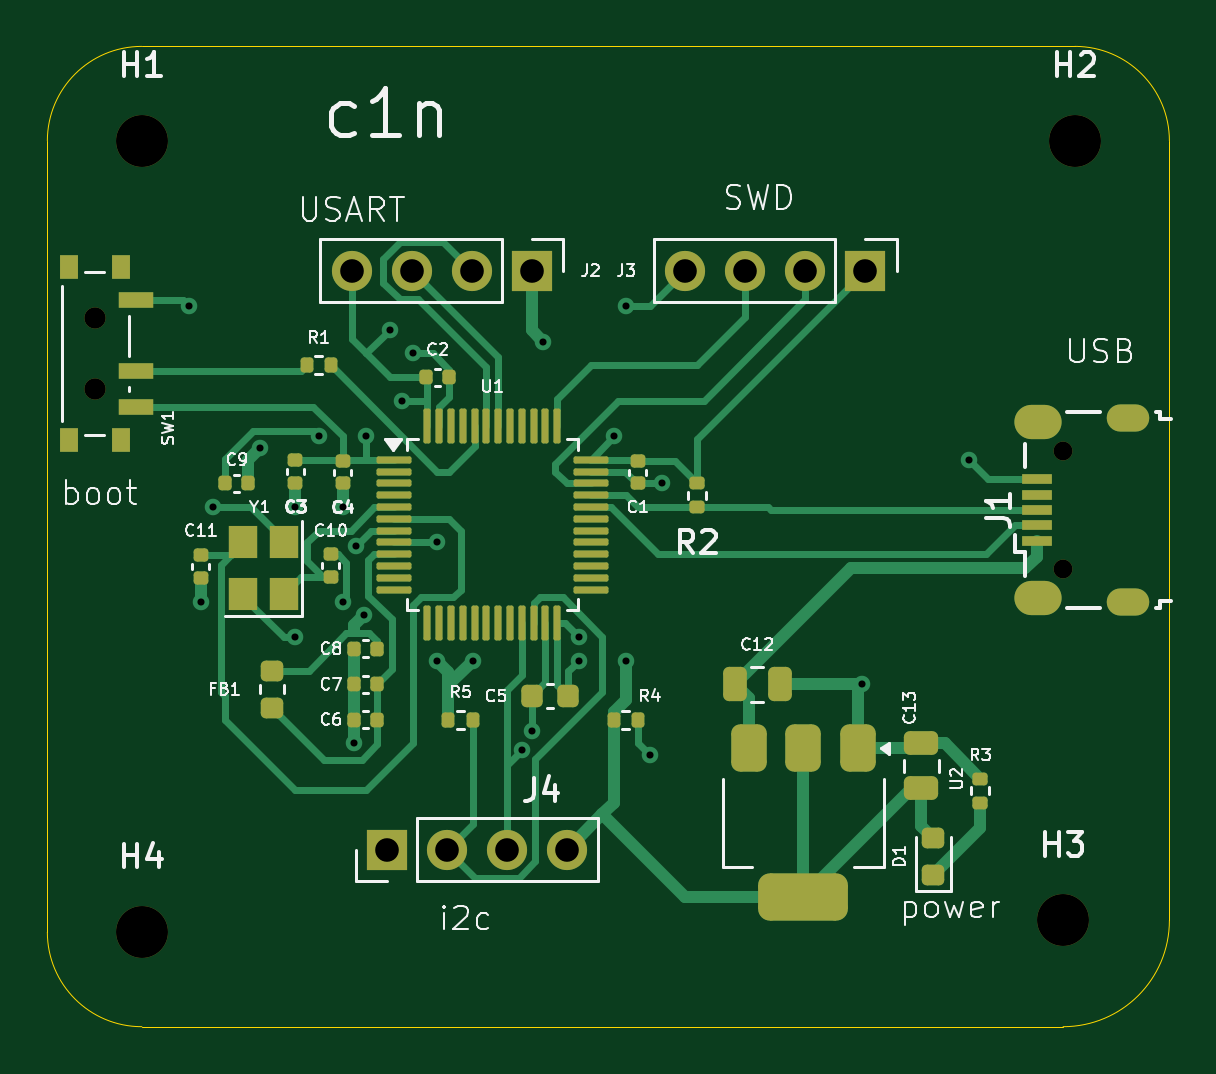
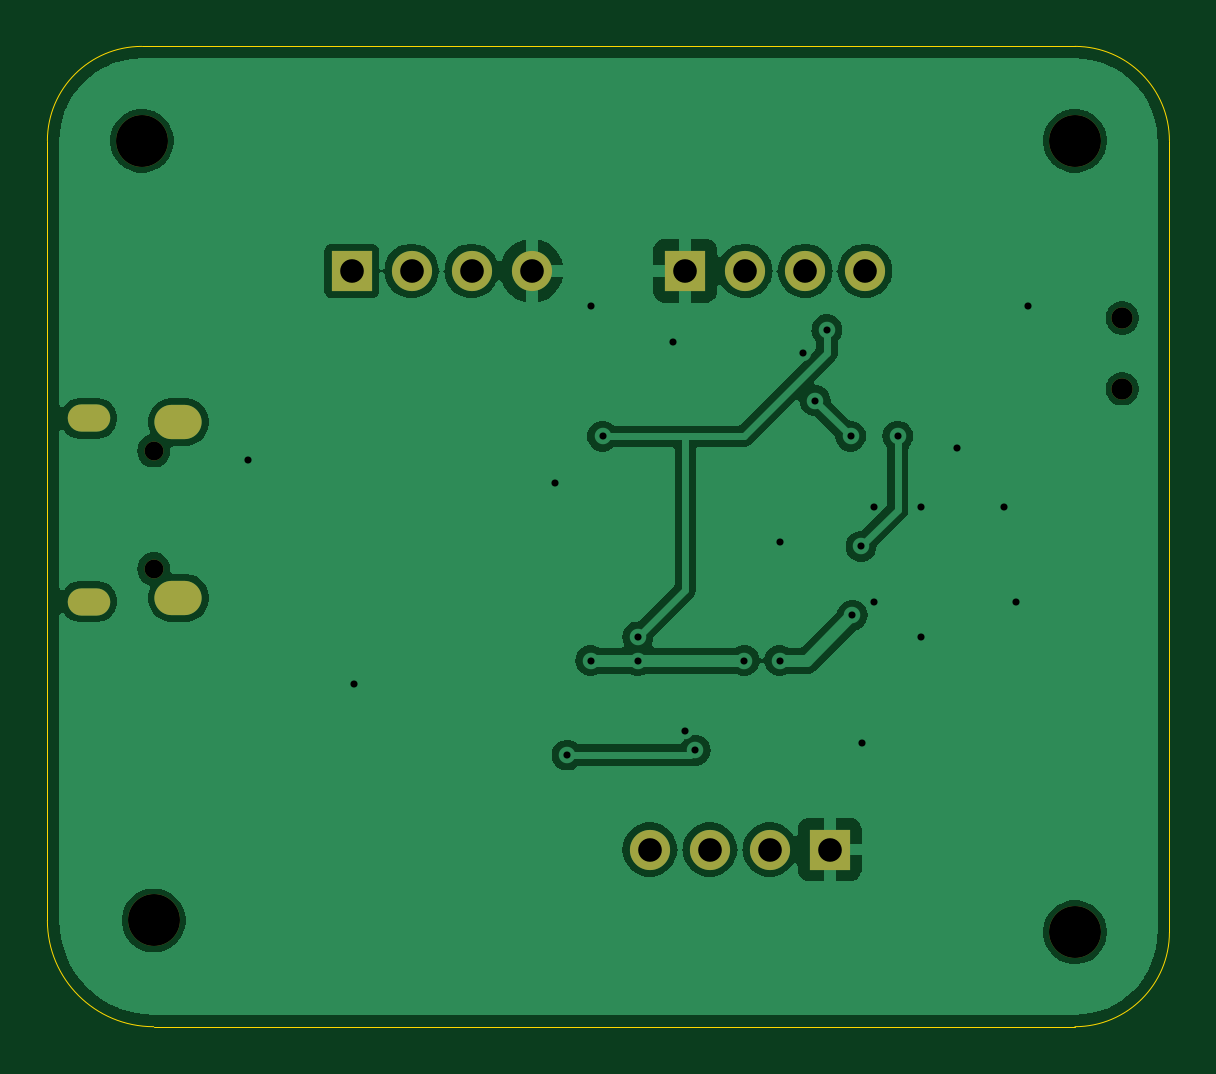
Circuit board: 11 layer files. Board 47.5 x 41.5 mm.
- bottom_copper: sc-B_Cu.gbr (55402 bytes)
- bottom_mask: sc-B_Mask.gbr (1488 bytes)
- paste: sc-B_Paste.gbr (489 bytes)
- bottom_silk: sc-B_Silkscreen.gbr (490 bytes)
- outline: sc-Edge_Cuts.gbr (1029 bytes)
- top_copper: sc-F_Cu.gbr (23990 bytes)
- top_mask: sc-F_Mask.gbr (6976 bytes)
- paste: sc-F_Paste.gbr (6007 bytes)
- top_silk: sc-F_Silkscreen.gbr (54141 bytes)
- drill: sc-NPTH.drl (615 bytes)
- drill: sc-PTH.drl (1319 bytes)

=== bottom_copper: sc-B_Cu.gbr (55402 bytes, source omitted) ===
=== bottom_mask: sc-B_Mask.gbr ===
%TF.GenerationSoftware,KiCad,Pcbnew,8.0.5-8.0.5-0~ubuntu22.04.1*%
%TF.CreationDate,2024-10-15T18:40:31+03:00*%
%TF.ProjectId,sc,73632e6b-6963-4616-945f-706362585858,rev?*%
%TF.SameCoordinates,Original*%
%TF.FileFunction,Soldermask,Bot*%
%TF.FilePolarity,Negative*%
%FSLAX46Y46*%
G04 Gerber Fmt 4.6, Leading zero omitted, Abs format (unit mm)*
G04 Created by KiCad (PCBNEW 8.0.5-8.0.5-0~ubuntu22.04.1) date 2024-10-15 18:40:31*
%MOMM*%
%LPD*%
G01*
G04 APERTURE LIST*
%ADD10C,0.900000*%
%ADD11C,2.200000*%
%ADD12R,1.700000X1.700000*%
%ADD13O,1.700000X1.700000*%
%ADD14O,0.800000X0.800000*%
%ADD15O,1.800000X1.150000*%
%ADD16O,2.000000X1.450000*%
G04 APERTURE END LIST*
D10*
%TO.C,SW1*%
X118000000Y-74500000D03*
X118000000Y-77500000D03*
%TD*%
D11*
%TO.C,H4*%
X120000000Y-100500000D03*
%TD*%
%TO.C,H3*%
X159000000Y-100000000D03*
%TD*%
%TO.C,H2*%
X159500000Y-67000000D03*
%TD*%
%TO.C,H1*%
X120000000Y-67000000D03*
%TD*%
D12*
%TO.C,J2*%
X136500000Y-72500000D03*
D13*
X133960000Y-72500000D03*
X131420000Y-72500000D03*
X128880000Y-72500000D03*
%TD*%
D12*
%TO.C,J3*%
X150620000Y-72500000D03*
D13*
X148080000Y-72500000D03*
X145540000Y-72500000D03*
X143000000Y-72500000D03*
%TD*%
D12*
%TO.C,J4*%
X130380000Y-97000000D03*
D13*
X132920000Y-97000000D03*
X135460000Y-97000000D03*
X138000000Y-97000000D03*
%TD*%
D14*
%TO.C,J1*%
X159000000Y-85125000D03*
X159000000Y-80125000D03*
D15*
X161750000Y-86500000D03*
D16*
X157950000Y-86350000D03*
X157950000Y-78900000D03*
D15*
X161750000Y-78750000D03*
%TD*%
M02*

=== paste: sc-B_Paste.gbr ===
%TF.GenerationSoftware,KiCad,Pcbnew,8.0.5-8.0.5-0~ubuntu22.04.1*%
%TF.CreationDate,2024-10-15T18:40:31+03:00*%
%TF.ProjectId,sc,73632e6b-6963-4616-945f-706362585858,rev?*%
%TF.SameCoordinates,Original*%
%TF.FileFunction,Paste,Bot*%
%TF.FilePolarity,Positive*%
%FSLAX46Y46*%
G04 Gerber Fmt 4.6, Leading zero omitted, Abs format (unit mm)*
G04 Created by KiCad (PCBNEW 8.0.5-8.0.5-0~ubuntu22.04.1) date 2024-10-15 18:40:31*
%MOMM*%
%LPD*%
G01*
G04 APERTURE LIST*
G04 APERTURE END LIST*
M02*

=== bottom_silk: sc-B_Silkscreen.gbr ===
%TF.GenerationSoftware,KiCad,Pcbnew,8.0.5-8.0.5-0~ubuntu22.04.1*%
%TF.CreationDate,2024-10-15T18:40:31+03:00*%
%TF.ProjectId,sc,73632e6b-6963-4616-945f-706362585858,rev?*%
%TF.SameCoordinates,Original*%
%TF.FileFunction,Legend,Bot*%
%TF.FilePolarity,Positive*%
%FSLAX46Y46*%
G04 Gerber Fmt 4.6, Leading zero omitted, Abs format (unit mm)*
G04 Created by KiCad (PCBNEW 8.0.5-8.0.5-0~ubuntu22.04.1) date 2024-10-15 18:40:31*
%MOMM*%
%LPD*%
G01*
G04 APERTURE LIST*
G04 APERTURE END LIST*
M02*

=== outline: sc-Edge_Cuts.gbr ===
%TF.GenerationSoftware,KiCad,Pcbnew,8.0.5-8.0.5-0~ubuntu22.04.1*%
%TF.CreationDate,2024-10-15T18:40:31+03:00*%
%TF.ProjectId,sc,73632e6b-6963-4616-945f-706362585858,rev?*%
%TF.SameCoordinates,Original*%
%TF.FileFunction,Profile,NP*%
%FSLAX46Y46*%
G04 Gerber Fmt 4.6, Leading zero omitted, Abs format (unit mm)*
G04 Created by KiCad (PCBNEW 8.0.5-8.0.5-0~ubuntu22.04.1) date 2024-10-15 18:40:31*
%MOMM*%
%LPD*%
G01*
G04 APERTURE LIST*
%TA.AperFunction,Profile*%
%ADD10C,0.050000*%
%TD*%
G04 APERTURE END LIST*
D10*
X120000000Y-104500000D02*
G75*
G02*
X116000000Y-100500000I0J4000000D01*
G01*
X116000000Y-67000000D02*
G75*
G02*
X120000000Y-63000000I4000000J0D01*
G01*
X163500000Y-100000000D02*
G75*
G02*
X159000000Y-104500000I-4500000J0D01*
G01*
X159500000Y-63000000D02*
G75*
G02*
X163500000Y-67000000I0J-4000000D01*
G01*
X120000000Y-104500000D02*
X159000000Y-104500000D01*
X116000000Y-67000000D02*
X116000000Y-100500000D01*
X159500000Y-63000000D02*
X120000000Y-63000000D01*
X163500000Y-100000000D02*
X163500000Y-67000000D01*
M02*

=== top_copper: sc-F_Cu.gbr (23990 bytes, source omitted) ===
=== top_mask: sc-F_Mask.gbr (6976 bytes, source omitted) ===
=== paste: sc-F_Paste.gbr ===
%TF.GenerationSoftware,KiCad,Pcbnew,8.0.5-8.0.5-0~ubuntu22.04.1*%
%TF.CreationDate,2024-10-15T18:40:31+03:00*%
%TF.ProjectId,sc,73632e6b-6963-4616-945f-706362585858,rev?*%
%TF.SameCoordinates,Original*%
%TF.FileFunction,Paste,Top*%
%TF.FilePolarity,Positive*%
%FSLAX46Y46*%
G04 Gerber Fmt 4.6, Leading zero omitted, Abs format (unit mm)*
G04 Created by KiCad (PCBNEW 8.0.5-8.0.5-0~ubuntu22.04.1) date 2024-10-15 18:40:31*
%MOMM*%
%LPD*%
G01*
G04 APERTURE LIST*
G04 Aperture macros list*
%AMRoundRect*
0 Rectangle with rounded corners*
0 $1 Rounding radius*
0 $2 $3 $4 $5 $6 $7 $8 $9 X,Y pos of 4 corners*
0 Add a 4 corners polygon primitive as box body*
4,1,4,$2,$3,$4,$5,$6,$7,$8,$9,$2,$3,0*
0 Add four circle primitives for the rounded corners*
1,1,$1+$1,$2,$3*
1,1,$1+$1,$4,$5*
1,1,$1+$1,$6,$7*
1,1,$1+$1,$8,$9*
0 Add four rect primitives between the rounded corners*
20,1,$1+$1,$2,$3,$4,$5,0*
20,1,$1+$1,$4,$5,$6,$7,0*
20,1,$1+$1,$6,$7,$8,$9,0*
20,1,$1+$1,$8,$9,$2,$3,0*%
G04 Aperture macros list end*
%ADD10R,0.800000X1.000000*%
%ADD11R,1.500000X0.700000*%
%ADD12RoundRect,0.225000X0.225000X0.250000X-0.225000X0.250000X-0.225000X-0.250000X0.225000X-0.250000X0*%
%ADD13RoundRect,0.135000X-0.135000X-0.185000X0.135000X-0.185000X0.135000X0.185000X-0.135000X0.185000X0*%
%ADD14RoundRect,0.140000X-0.170000X0.140000X-0.170000X-0.140000X0.170000X-0.140000X0.170000X0.140000X0*%
%ADD15RoundRect,0.140000X0.140000X0.170000X-0.140000X0.170000X-0.140000X-0.170000X0.140000X-0.170000X0*%
%ADD16RoundRect,0.135000X0.185000X-0.135000X0.185000X0.135000X-0.185000X0.135000X-0.185000X-0.135000X0*%
%ADD17RoundRect,0.375000X-0.375000X0.625000X-0.375000X-0.625000X0.375000X-0.625000X0.375000X0.625000X0*%
%ADD18RoundRect,0.500000X-1.400000X0.500000X-1.400000X-0.500000X1.400000X-0.500000X1.400000X0.500000X0*%
%ADD19RoundRect,0.250000X0.475000X-0.250000X0.475000X0.250000X-0.475000X0.250000X-0.475000X-0.250000X0*%
%ADD20RoundRect,0.140000X-0.140000X-0.170000X0.140000X-0.170000X0.140000X0.170000X-0.140000X0.170000X0*%
%ADD21RoundRect,0.218750X0.256250X-0.218750X0.256250X0.218750X-0.256250X0.218750X-0.256250X-0.218750X0*%
%ADD22R,1.200000X1.400000*%
%ADD23RoundRect,0.135000X-0.185000X0.135000X-0.185000X-0.135000X0.185000X-0.135000X0.185000X0.135000X0*%
%ADD24RoundRect,0.140000X0.170000X-0.140000X0.170000X0.140000X-0.170000X0.140000X-0.170000X-0.140000X0*%
%ADD25RoundRect,0.075000X-0.662500X-0.075000X0.662500X-0.075000X0.662500X0.075000X-0.662500X0.075000X0*%
%ADD26RoundRect,0.075000X-0.075000X-0.662500X0.075000X-0.662500X0.075000X0.662500X-0.075000X0.662500X0*%
%ADD27R,1.300000X0.450000*%
%ADD28RoundRect,0.250000X-0.250000X-0.475000X0.250000X-0.475000X0.250000X0.475000X-0.250000X0.475000X0*%
G04 APERTURE END LIST*
D10*
%TO.C,SW1*%
X119110000Y-72350000D03*
X116900000Y-72350000D03*
X119110000Y-79650000D03*
X116900000Y-79650000D03*
D11*
X119760000Y-73750000D03*
X119760000Y-76750000D03*
X119760000Y-78250000D03*
%TD*%
D12*
%TO.C,C5*%
X138050000Y-90500000D03*
X136500000Y-90500000D03*
%TD*%
D13*
%TO.C,R4*%
X139980000Y-91500000D03*
X141000000Y-91500000D03*
%TD*%
D14*
%TO.C,C4*%
X128500000Y-80540000D03*
X128500000Y-81500000D03*
%TD*%
D15*
%TO.C,C7*%
X129960000Y-90000000D03*
X129000000Y-90000000D03*
%TD*%
D16*
%TO.C,R3*%
X155500000Y-95020000D03*
X155500000Y-94000000D03*
%TD*%
D14*
%TO.C,C3*%
X126500000Y-80520000D03*
X126500000Y-81480000D03*
%TD*%
D17*
%TO.C,U2*%
X150300000Y-92700000D03*
X148000000Y-92700000D03*
D18*
X148000000Y-99000000D03*
D17*
X145700000Y-92700000D03*
%TD*%
D14*
%TO.C,C11*%
X122500000Y-84540000D03*
X122500000Y-85500000D03*
%TD*%
D13*
%TO.C,R5*%
X132980000Y-91500000D03*
X134000000Y-91500000D03*
%TD*%
D19*
%TO.C,C13*%
X153000000Y-94400000D03*
X153000000Y-92500000D03*
%TD*%
D20*
%TO.C,C9*%
X123540000Y-81500000D03*
X124500000Y-81500000D03*
%TD*%
D15*
%TO.C,C6*%
X129960000Y-91500000D03*
X129000000Y-91500000D03*
%TD*%
D21*
%TO.C,FB1*%
X125500000Y-91000000D03*
X125500000Y-89425000D03*
%TD*%
D13*
%TO.C,R1*%
X126980000Y-76500000D03*
X128000000Y-76500000D03*
%TD*%
D22*
%TO.C,Y1*%
X126000000Y-86200000D03*
X126000000Y-84000000D03*
X124300000Y-84000000D03*
X124300000Y-86200000D03*
%TD*%
D14*
%TO.C,C1*%
X141000000Y-80540000D03*
X141000000Y-81500000D03*
%TD*%
D23*
%TO.C,R2*%
X143500000Y-81490000D03*
X143500000Y-82510000D03*
%TD*%
D20*
%TO.C,C2*%
X132040000Y-77000000D03*
X133000000Y-77000000D03*
%TD*%
D21*
%TO.C,D1*%
X153500000Y-98075000D03*
X153500000Y-96500000D03*
%TD*%
D24*
%TO.C,C10*%
X128000000Y-85460000D03*
X128000000Y-84500000D03*
%TD*%
D15*
%TO.C,C8*%
X129960000Y-88500000D03*
X129000000Y-88500000D03*
%TD*%
D25*
%TO.C,U1*%
X130675000Y-80500000D03*
X130675000Y-81000000D03*
X130675000Y-81500000D03*
X130675000Y-82000000D03*
X130675000Y-82500000D03*
X130675000Y-83000000D03*
X130675000Y-83500000D03*
X130675000Y-84000000D03*
X130675000Y-84500000D03*
X130675000Y-85000000D03*
X130675000Y-85500000D03*
X130675000Y-86000000D03*
D26*
X132087500Y-87412500D03*
X132587500Y-87412500D03*
X133087500Y-87412500D03*
X133587500Y-87412500D03*
X134087500Y-87412500D03*
X134587500Y-87412500D03*
X135087500Y-87412500D03*
X135587500Y-87412500D03*
X136087500Y-87412500D03*
X136587500Y-87412500D03*
X137087500Y-87412500D03*
X137587500Y-87412500D03*
D25*
X139000000Y-86000000D03*
X139000000Y-85500000D03*
X139000000Y-85000000D03*
X139000000Y-84500000D03*
X139000000Y-84000000D03*
X139000000Y-83500000D03*
X139000000Y-83000000D03*
X139000000Y-82500000D03*
X139000000Y-82000000D03*
X139000000Y-81500000D03*
X139000000Y-81000000D03*
X139000000Y-80500000D03*
D26*
X137587500Y-79087500D03*
X137087500Y-79087500D03*
X136587500Y-79087500D03*
X136087500Y-79087500D03*
X135587500Y-79087500D03*
X135087500Y-79087500D03*
X134587500Y-79087500D03*
X134087500Y-79087500D03*
X133587500Y-79087500D03*
X133087500Y-79087500D03*
X132587500Y-79087500D03*
X132087500Y-79087500D03*
%TD*%
D27*
%TO.C,J1*%
X157900000Y-83925000D03*
X157900000Y-83275000D03*
X157900000Y-82625000D03*
X157900000Y-81975000D03*
X157900000Y-81325000D03*
%TD*%
D28*
%TO.C,C12*%
X145100000Y-90000000D03*
X147000000Y-90000000D03*
%TD*%
M02*

=== top_silk: sc-F_Silkscreen.gbr (54141 bytes, source omitted) ===
=== drill: sc-NPTH.drl ===
M48
; DRILL file {KiCad 8.0.5-8.0.5-0~ubuntu22.04.1} date 2024-10-15T18:41:08+0300
; FORMAT={-:-/ absolute / metric / decimal}
; #@! TF.CreationDate,2024-10-15T18:41:08+03:00
; #@! TF.GenerationSoftware,Kicad,Pcbnew,8.0.5-8.0.5-0~ubuntu22.04.1
; #@! TF.FileFunction,NonPlated,1,2,NPTH
FMAT,2
METRIC
; #@! TA.AperFunction,NonPlated,NPTH,ComponentDrill
T1C0.800
; #@! TA.AperFunction,NonPlated,NPTH,ComponentDrill
T2C0.900
; #@! TA.AperFunction,NonPlated,NPTH,ComponentDrill
T3C2.200
%
G90
G05
T1
X159.0Y-80.125
X159.0Y-85.125
T2
X118.0Y-74.5
X118.0Y-77.5
T3
X120.0Y-67.0
X120.0Y-100.5
X159.0Y-100.0
X159.5Y-67.0
M30

=== drill: sc-PTH.drl ===
M48
; DRILL file {KiCad 8.0.5-8.0.5-0~ubuntu22.04.1} date 2024-10-15T18:41:08+0300
; FORMAT={-:-/ absolute / metric / decimal}
; #@! TF.CreationDate,2024-10-15T18:41:08+03:00
; #@! TF.GenerationSoftware,Kicad,Pcbnew,8.0.5-8.0.5-0~ubuntu22.04.1
; #@! TF.FileFunction,Plated,1,2,PTH
FMAT,2
METRIC
; #@! TA.AperFunction,Plated,PTH,ViaDrill
T1C0.300
; #@! TA.AperFunction,Plated,PTH,ComponentDrill
T2C0.550
; #@! TA.AperFunction,Plated,PTH,ComponentDrill
T3C0.850
; #@! TA.AperFunction,Plated,PTH,ComponentDrill
T4C1.000
%
G90
G05
T1
X122.0Y-74.0
X122.5Y-86.5
X123.0Y-82.5
X125.0Y-80.0
X126.5Y-82.5
X126.5Y-88.0
X127.5Y-79.5
X128.5Y-82.5
X128.5Y-86.5
X129.0Y-92.5
X129.054Y-84.164
X129.422Y-87.078
X129.5Y-79.5
X130.5Y-75.0
X131.0Y-78.0
X131.5Y-76.0
X132.5Y-84.0
X132.5Y-89.0
X134.0Y-89.0
X136.078Y-92.795
X136.5Y-92.0
X137.0Y-75.5
X138.5Y-88.0
X138.5Y-89.0
X140.0Y-79.5
X140.5Y-74.0
X140.5Y-89.0
X141.5Y-93.0
X142.0Y-81.5
X150.5Y-90.0
X155.0Y-80.5
T4
X128.88Y-72.5
X130.38Y-97.0
X131.42Y-72.5
X132.92Y-97.0
X133.96Y-72.5
X135.46Y-97.0
X136.5Y-72.5
X138.0Y-97.0
X143.0Y-72.5
X145.54Y-72.5
X148.08Y-72.5
X150.62Y-72.5
T2
G00X161.425Y-78.75
M15
G01X162.075Y-78.75
M16
G05
G00X161.425Y-86.5
M15
G01X162.075Y-86.5
M16
G05
T3
G00X157.675Y-78.9
M15
G01X158.225Y-78.9
M16
G05
G00X157.675Y-86.35
M15
G01X158.225Y-86.35
M16
G05
M30

